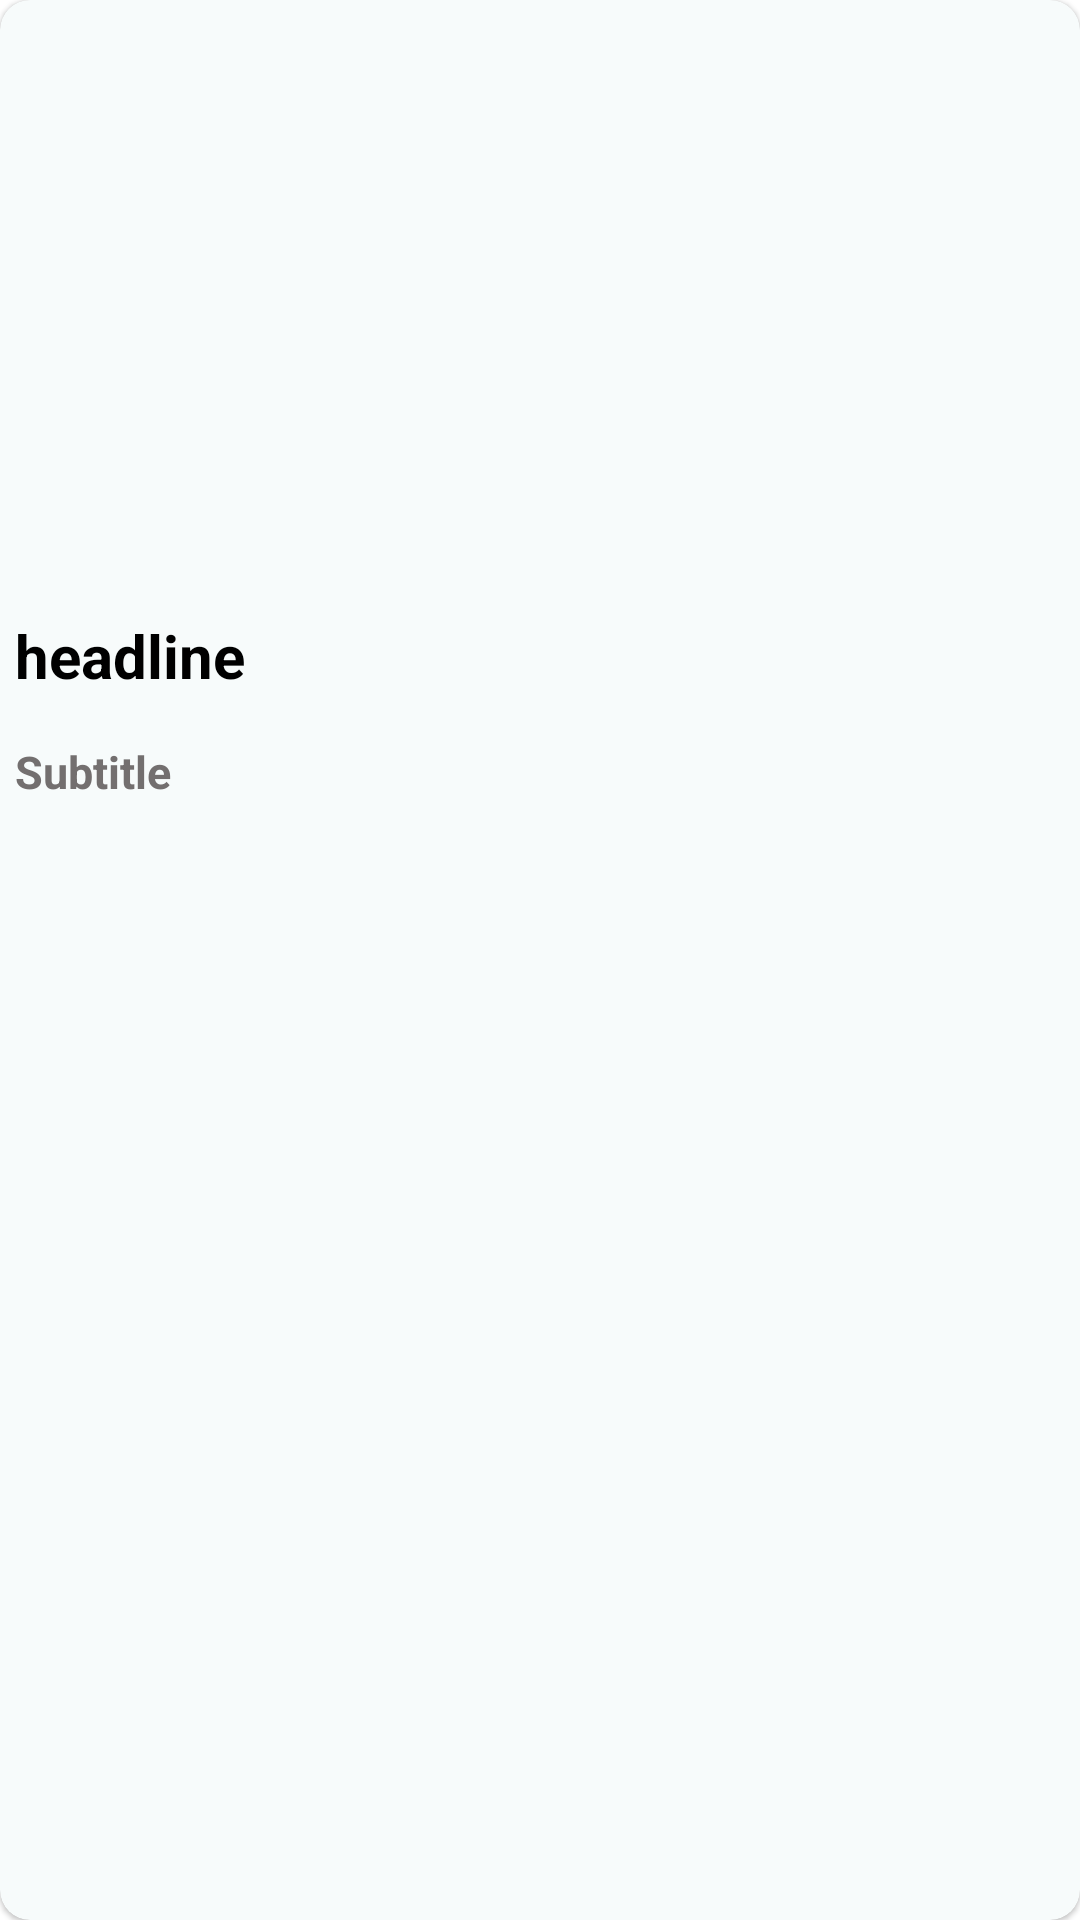

Reconstruct the res/layout file that produces this screen, plus the resources it refers to.
<!-- AndroidManifest.xml: application theme Theme.SocialAlert -->
<!-- res/layout/news_holder.xml -->
<?xml version="1.0" encoding="utf-8"?>
<com.google.android.material.card.MaterialCardView xmlns:android="http://schemas.android.com/apk/res/android"
    xmlns:tools="http://schemas.android.com/tools"
    android:layout_width="match_parent"
    android:layout_height="wrap_content"
    xmlns:app="http://schemas.android.com/apk/res-auto"
    android:elevation="10dp"
    app:cardCornerRadius="10dp"
    android:layout_marginTop="10dp"
    android:layout_marginRight="10dp"
    android:layout_marginLeft="10dp"
    app:cardBackgroundColor="@color/lighttheme"
    android:id="@+id/new_adp">

    <RelativeLayout
        android:layout_width="wrap_content"
        android:layout_height="wrap_content"
        >
        <ImageView
            android:layout_width="wrap_content"
            android:layout_height="200dp"
            android:layout_centerHorizontal="true"
            android:scaleType="centerCrop"
            android:id="@+id/news_img"
            />

        <TextView
            android:id="@+id/headline"
            android:layout_width="match_parent"
            android:layout_height="wrap_content"
            android:layout_below="@+id/news_img"
            android:layout_marginStart="2dp"
            android:layout_marginTop="2dp"
            android:layout_marginEnd="2dp"
            android:layout_marginBottom="2dp"
            android:maxLines="2"
            android:padding="3dp"
            android:text="headline"
            android:textColor="@color/black"
            android:textSize="20sp"
            android:textStyle="bold" />

        <TextView
            android:id="@+id/subtitle"
            android:layout_width="match_parent"
            android:layout_height="wrap_content"
            android:layout_below="@+id/headline"
            android:layout_marginTop="5dp"
            android:maxLines="3"
            android:padding="5dp"
            android:text="Subtitle"
            android:textColor="#736F6F"
            android:textSize="15sp"
            android:textStyle="bold"
            tools:ignore="TextSizeCheck" />

    </RelativeLayout>




</com.google.android.material.card.MaterialCardView>
<!-- resources referenced by this layout -->
<resources>
  <color name="black">#FF000000</color>
  <color name="lighttheme">#F7FBFB</color>
  <style name="Theme.SocialAlert" parent="Theme.MaterialComponents.DayNight.DarkActionBar">
          
          <item name="colorPrimary">@color/theme2</item>
          <item name="colorPrimaryVariant">@color/theme2</item>
          <item name="colorOnPrimary">@color/white</item>
          
          <item name="colorSecondary">@color/teal_200</item>
          <item name="colorSecondaryVariant">@color/teal_700</item>
          <item name="colorOnSecondary">@color/black</item>
          
          <item name="android:statusBarColor">?attr/colorPrimaryVariant</item>
          
      </style>
  <color name="theme2">#009688</color>
  <color name="white">#FFFFFFFF</color>
  <color name="teal_200">#FF03DAC5</color>
  <color name="teal_700">#FF018786</color>
</resources>
